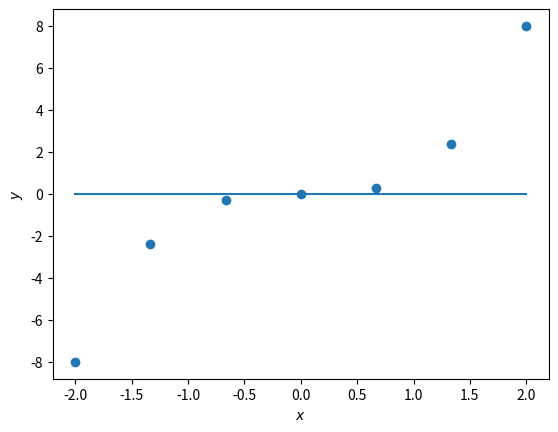

Source code (Python):
import numpy as np
import pandas as pd
from matplotlib import pyplot as plt
%matplotlib inline

X = np.linspace(-2, 2, 7)
y = X ** 3

plt.scatter(X, y)
plt.xlabel(r'$x$')
plt.plot(np.linspace(-2,2,50), np.linspace(np.mean(y),np.mean(y),50))
plt.ylabel(r'$y$');

# Ваш Код здесь

# Ваш Код здесь

# Ваш Код здесь

# Ваш Код здесь